Labelled photos from "dataset_v1_new", an image-classification folder in Shinecchi/HairBaldness. The possible labels are: bald, balding, healthy, mild thinning, moderate thinning, severe thinning.

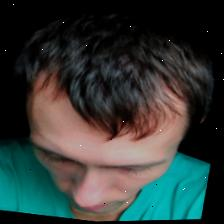
Label: healthy

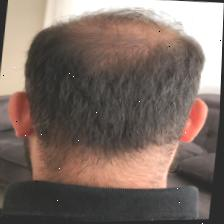
Label: mild thinning

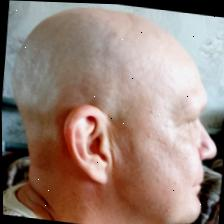
Label: bald

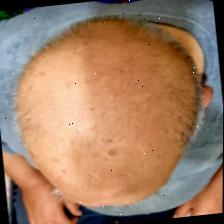
Label: balding

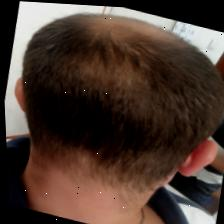
Label: moderate thinning

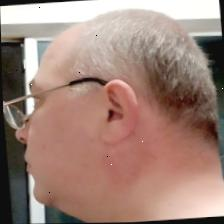
Label: severe thinning
